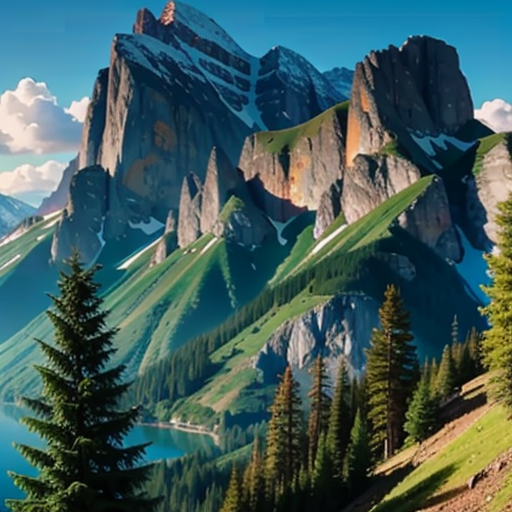
Generation parameters embedded in this image by AUTOMATIC1111 Stable Diffusion web UI or a fork of it (Forge, ...) (PNG 'parameters' text chunk):
trees forest and mountain scenery, cloudy sky, sun
Negative prompt: (low quality, worst quality, extra fingers, deformed hands, polydactyl:1.5), (monochrome, grayscale:1.5), bad-picture-chill-75v, realisticvision-negative-embedding, negative_hand-neg, ng_deepnegative_v1_75t
Steps: 30, Sampler: Euler a, CFG scale: 7, Seed: 3628419892, Size: 512x512, Model hash: 7bdb5ed888, Model: humu_v10, ControlNet 0: "Module: none, Model: control_v1p_sd15_qrcode_monster [a6e58995], Weight: 1, Resize Mode: Crop and Resize, Low Vram: False, Guidance Start: 0, Guidance End: 1, Pixel Perfect: True, Control Mode: Balanced", TI hashes: "negative_hand-neg: 73b524a2da12", Version: 1.6.0